7-way image classification set "data" from GitHub (AbdulmalikDS/Dates-Classifier); label vocabulary: Ajwa dates, Medjool dates, Meneifi dates, Nabtat Ali dates, Shaishe dates, Sokari dates, Sugaey dates.

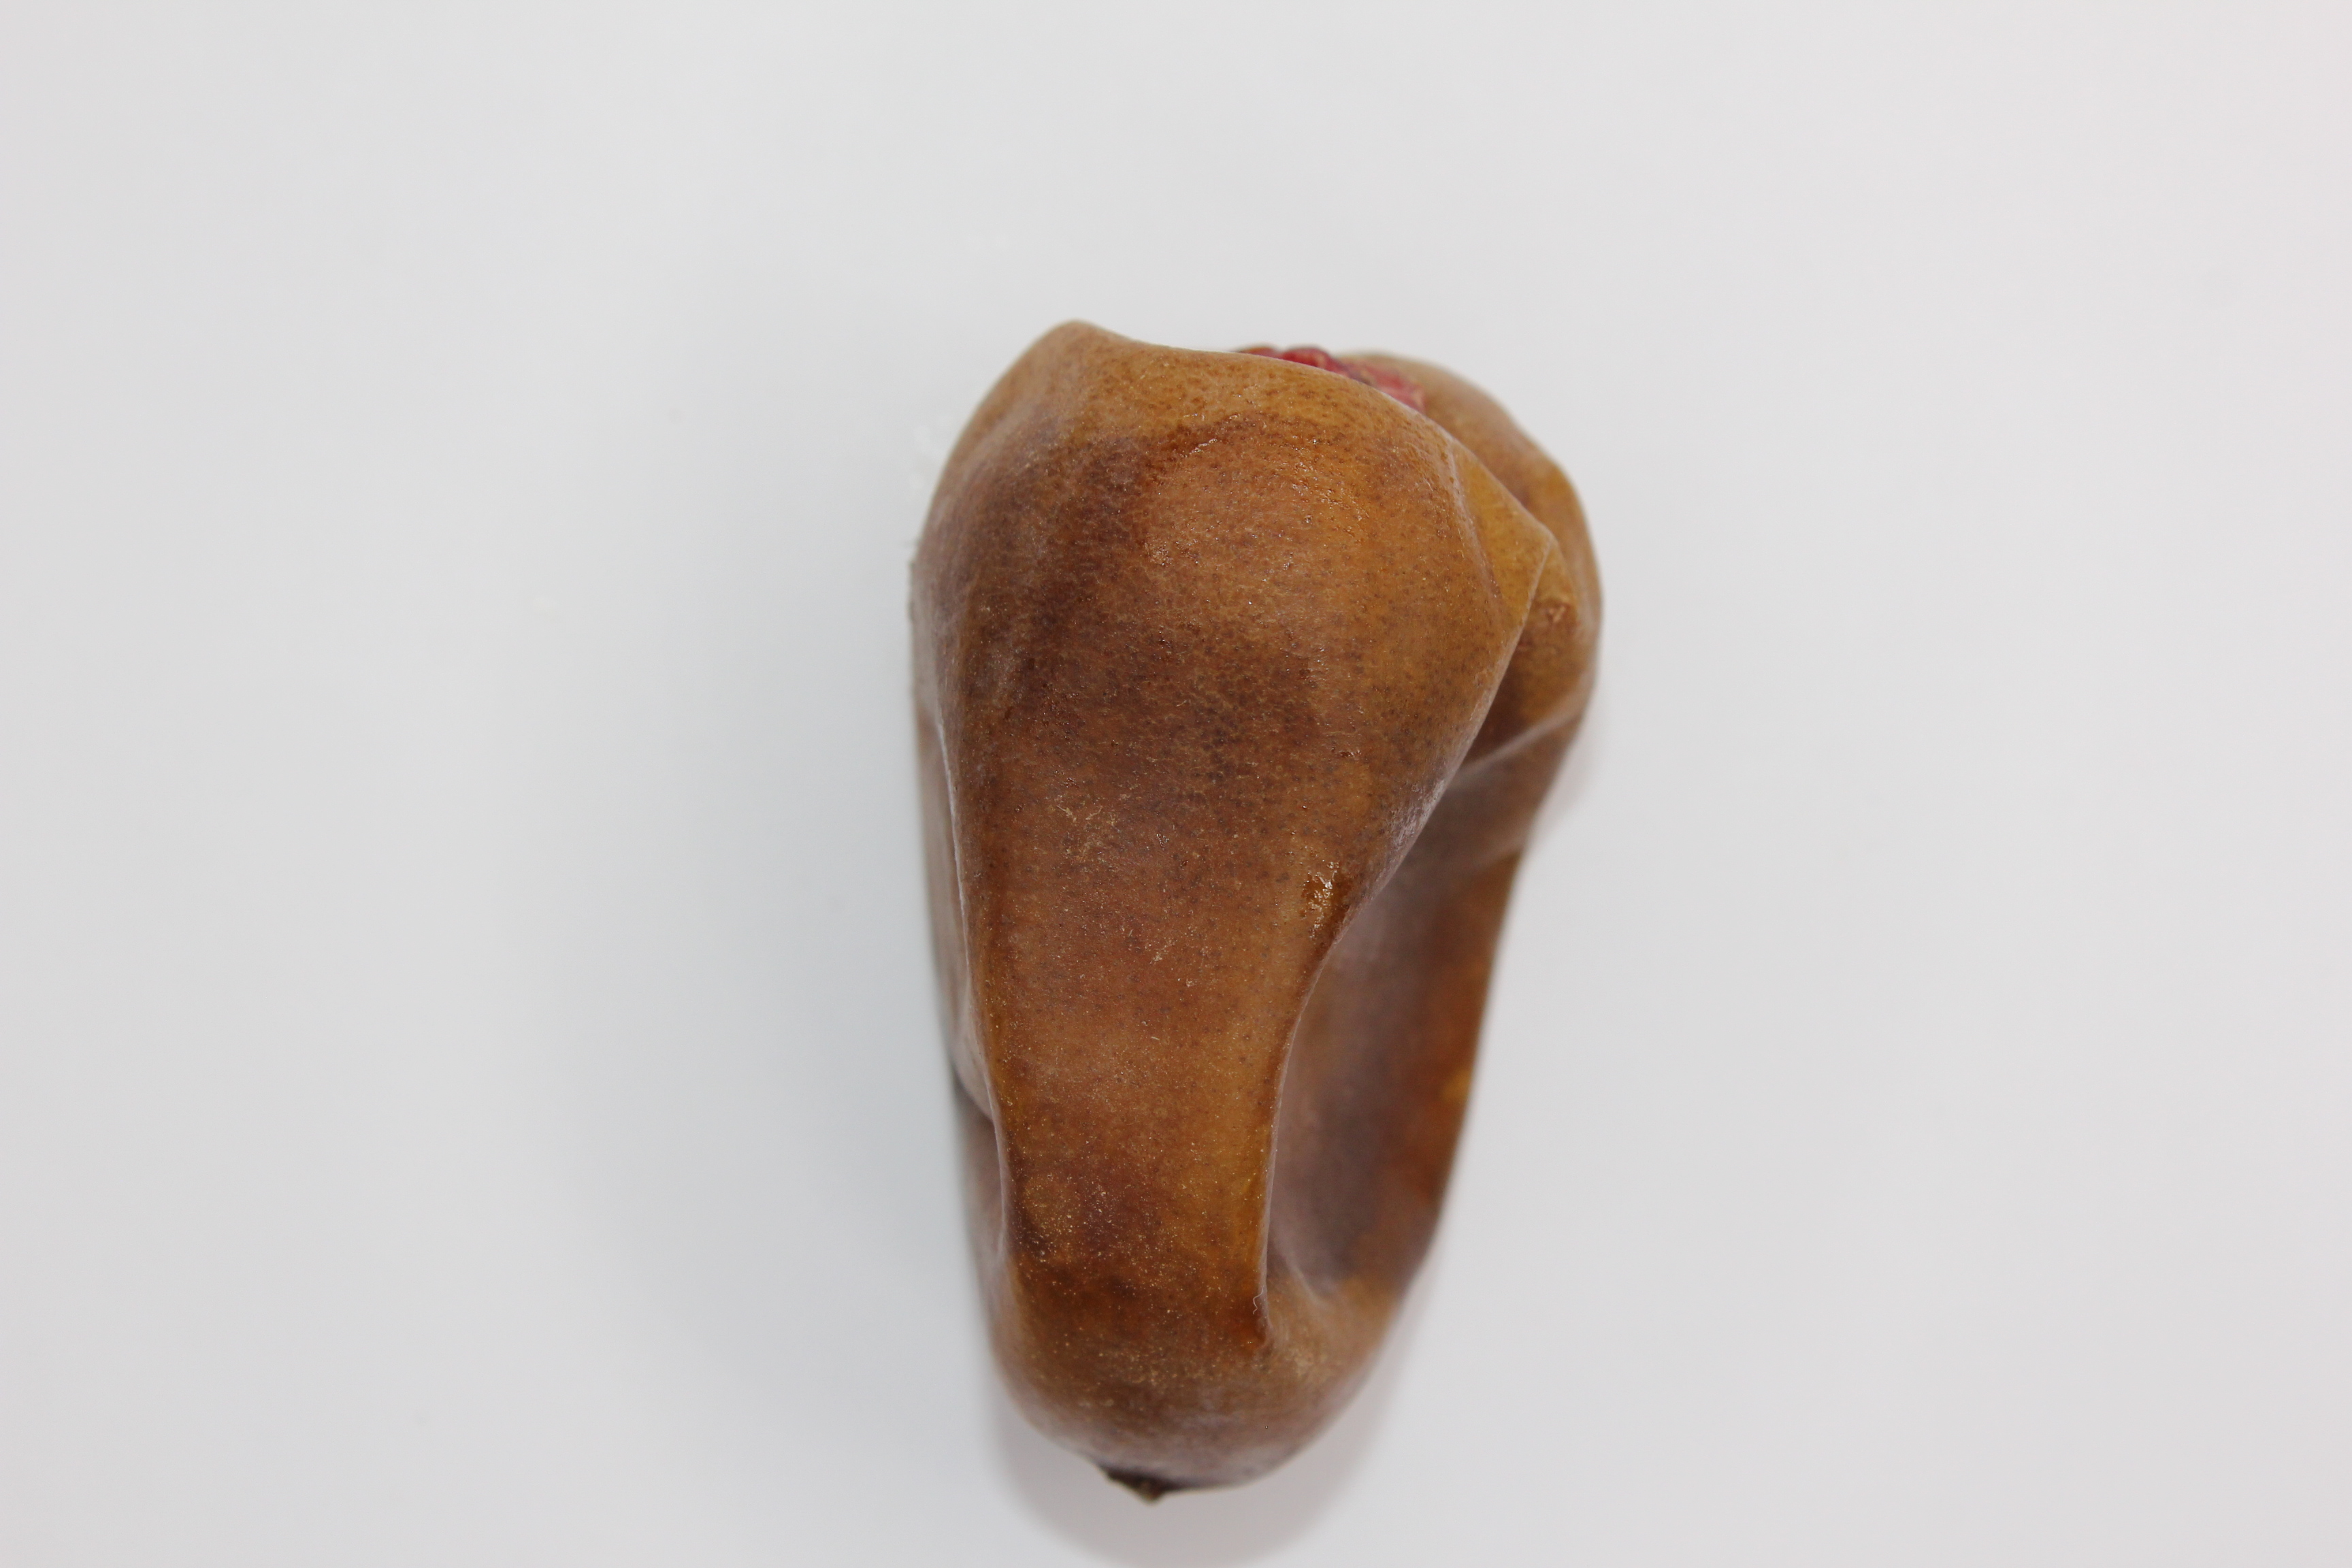
Label: Nabtat Ali dates

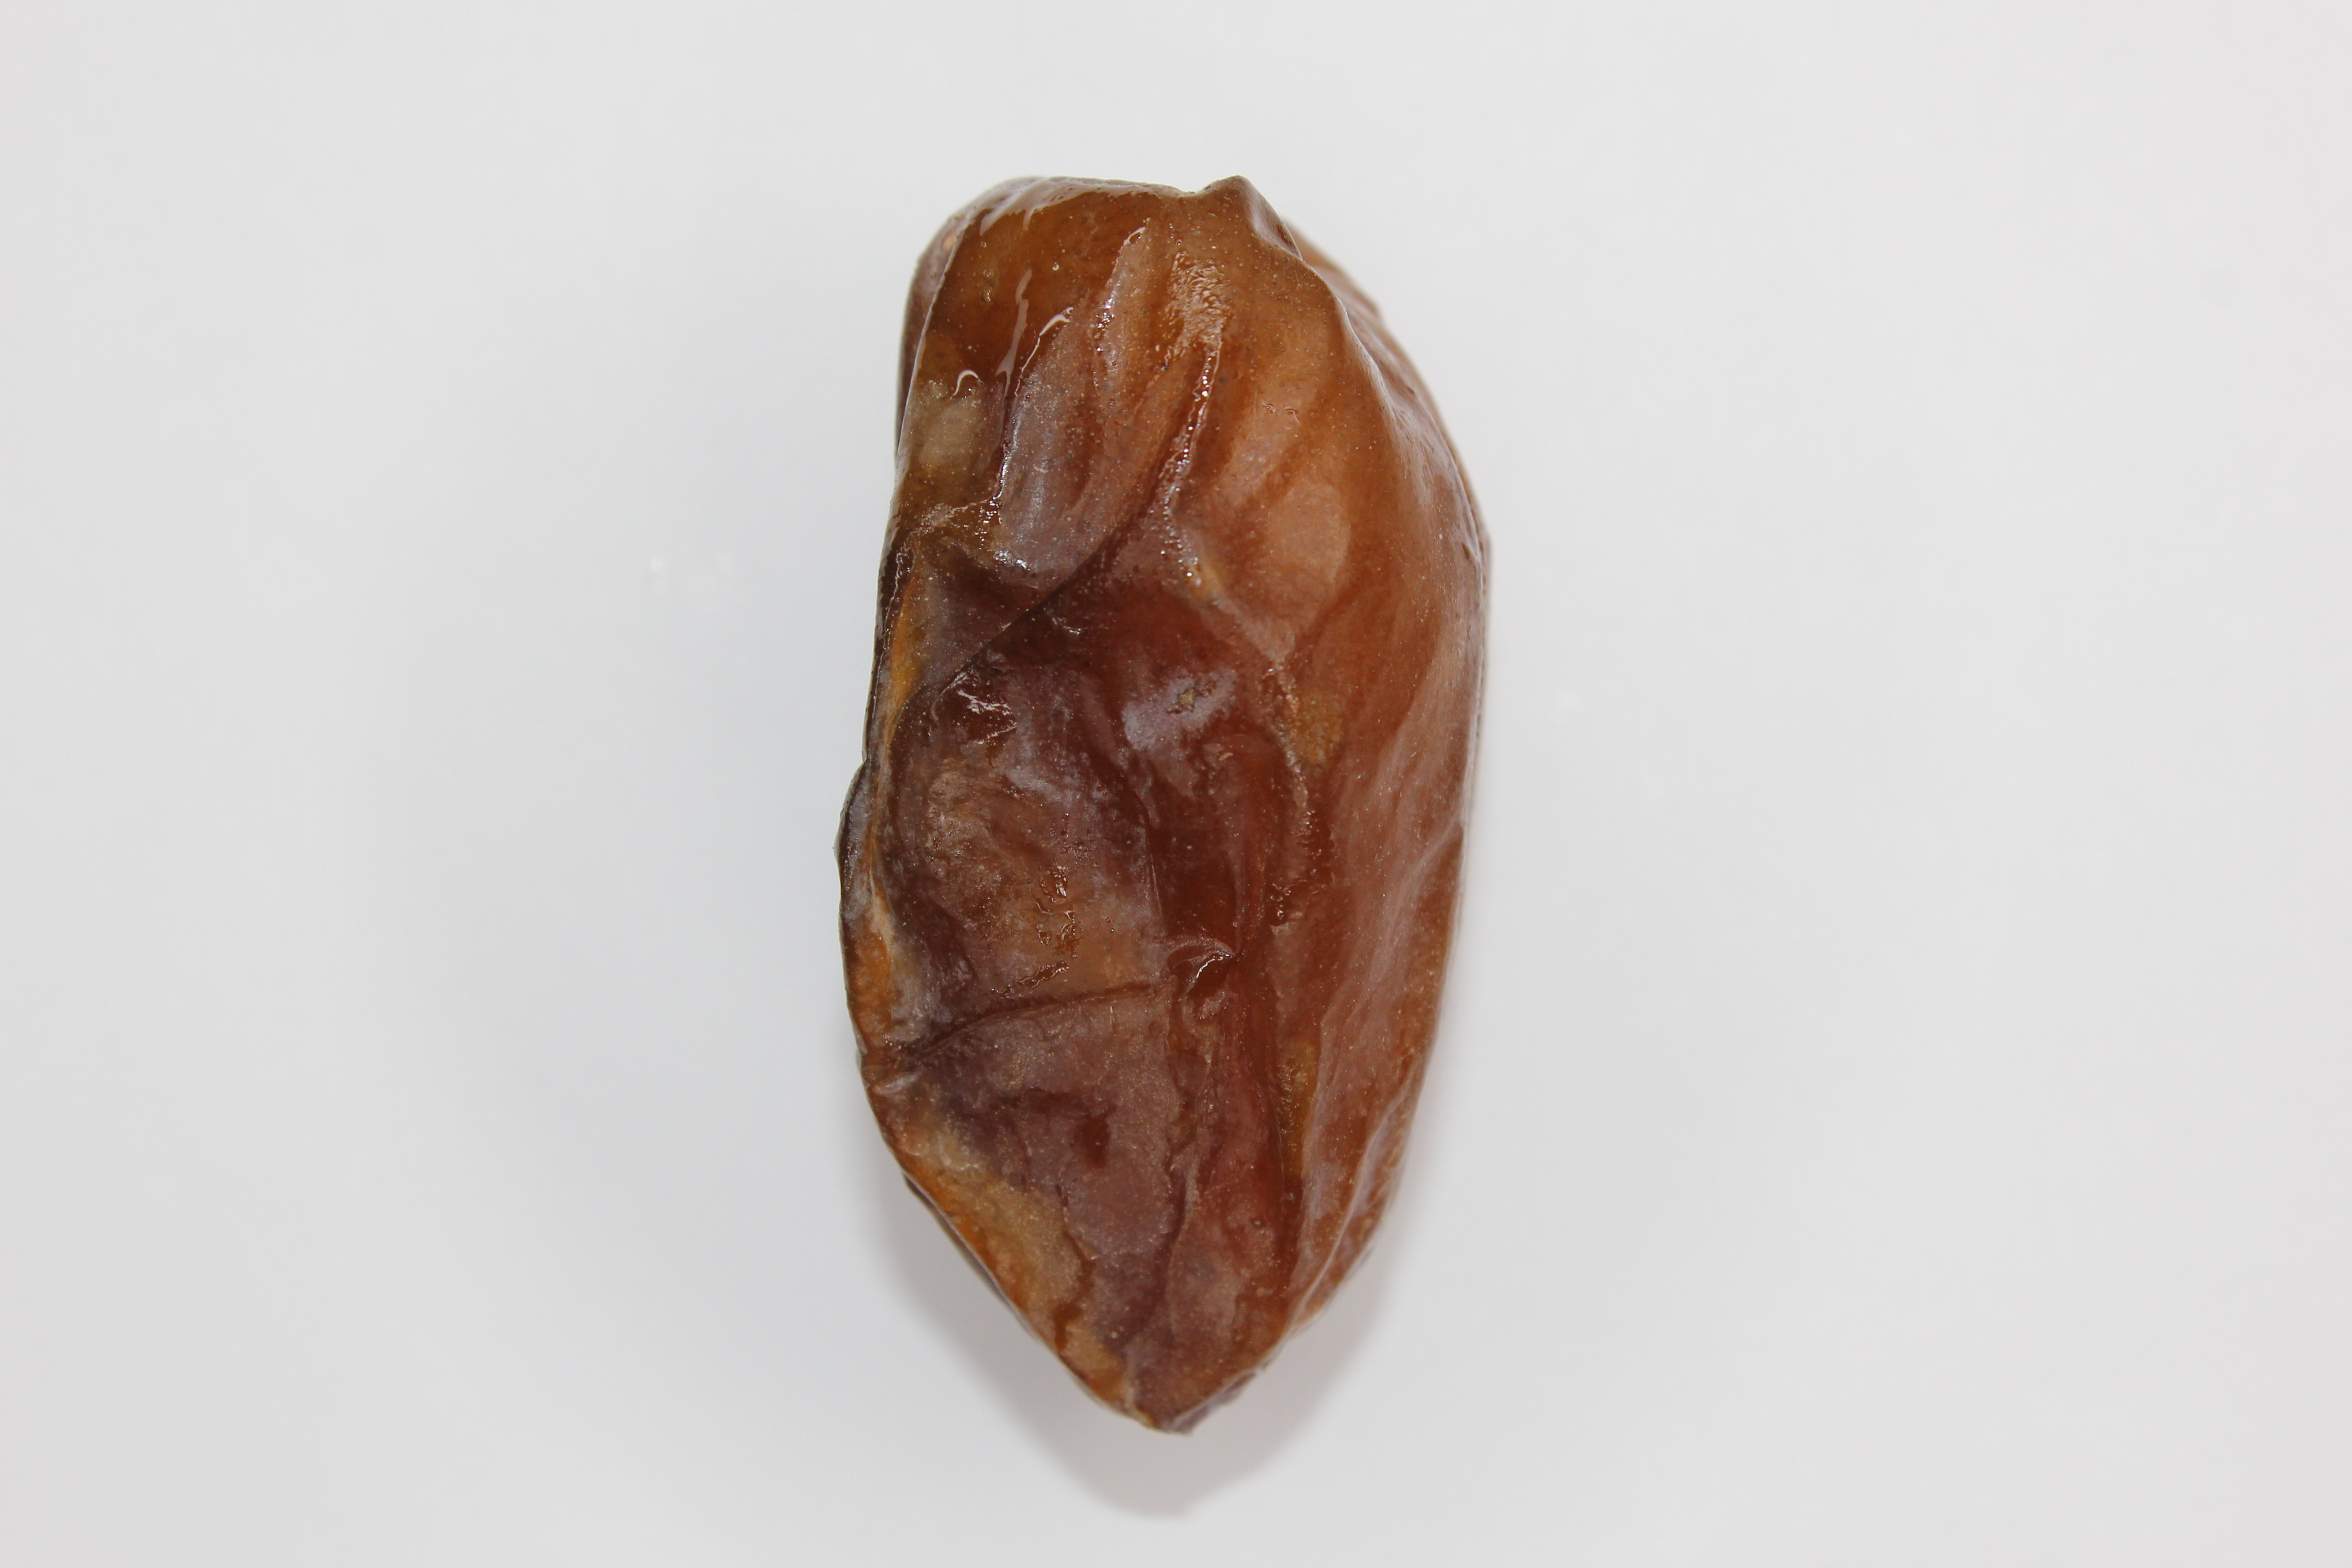
Label: Medjool dates

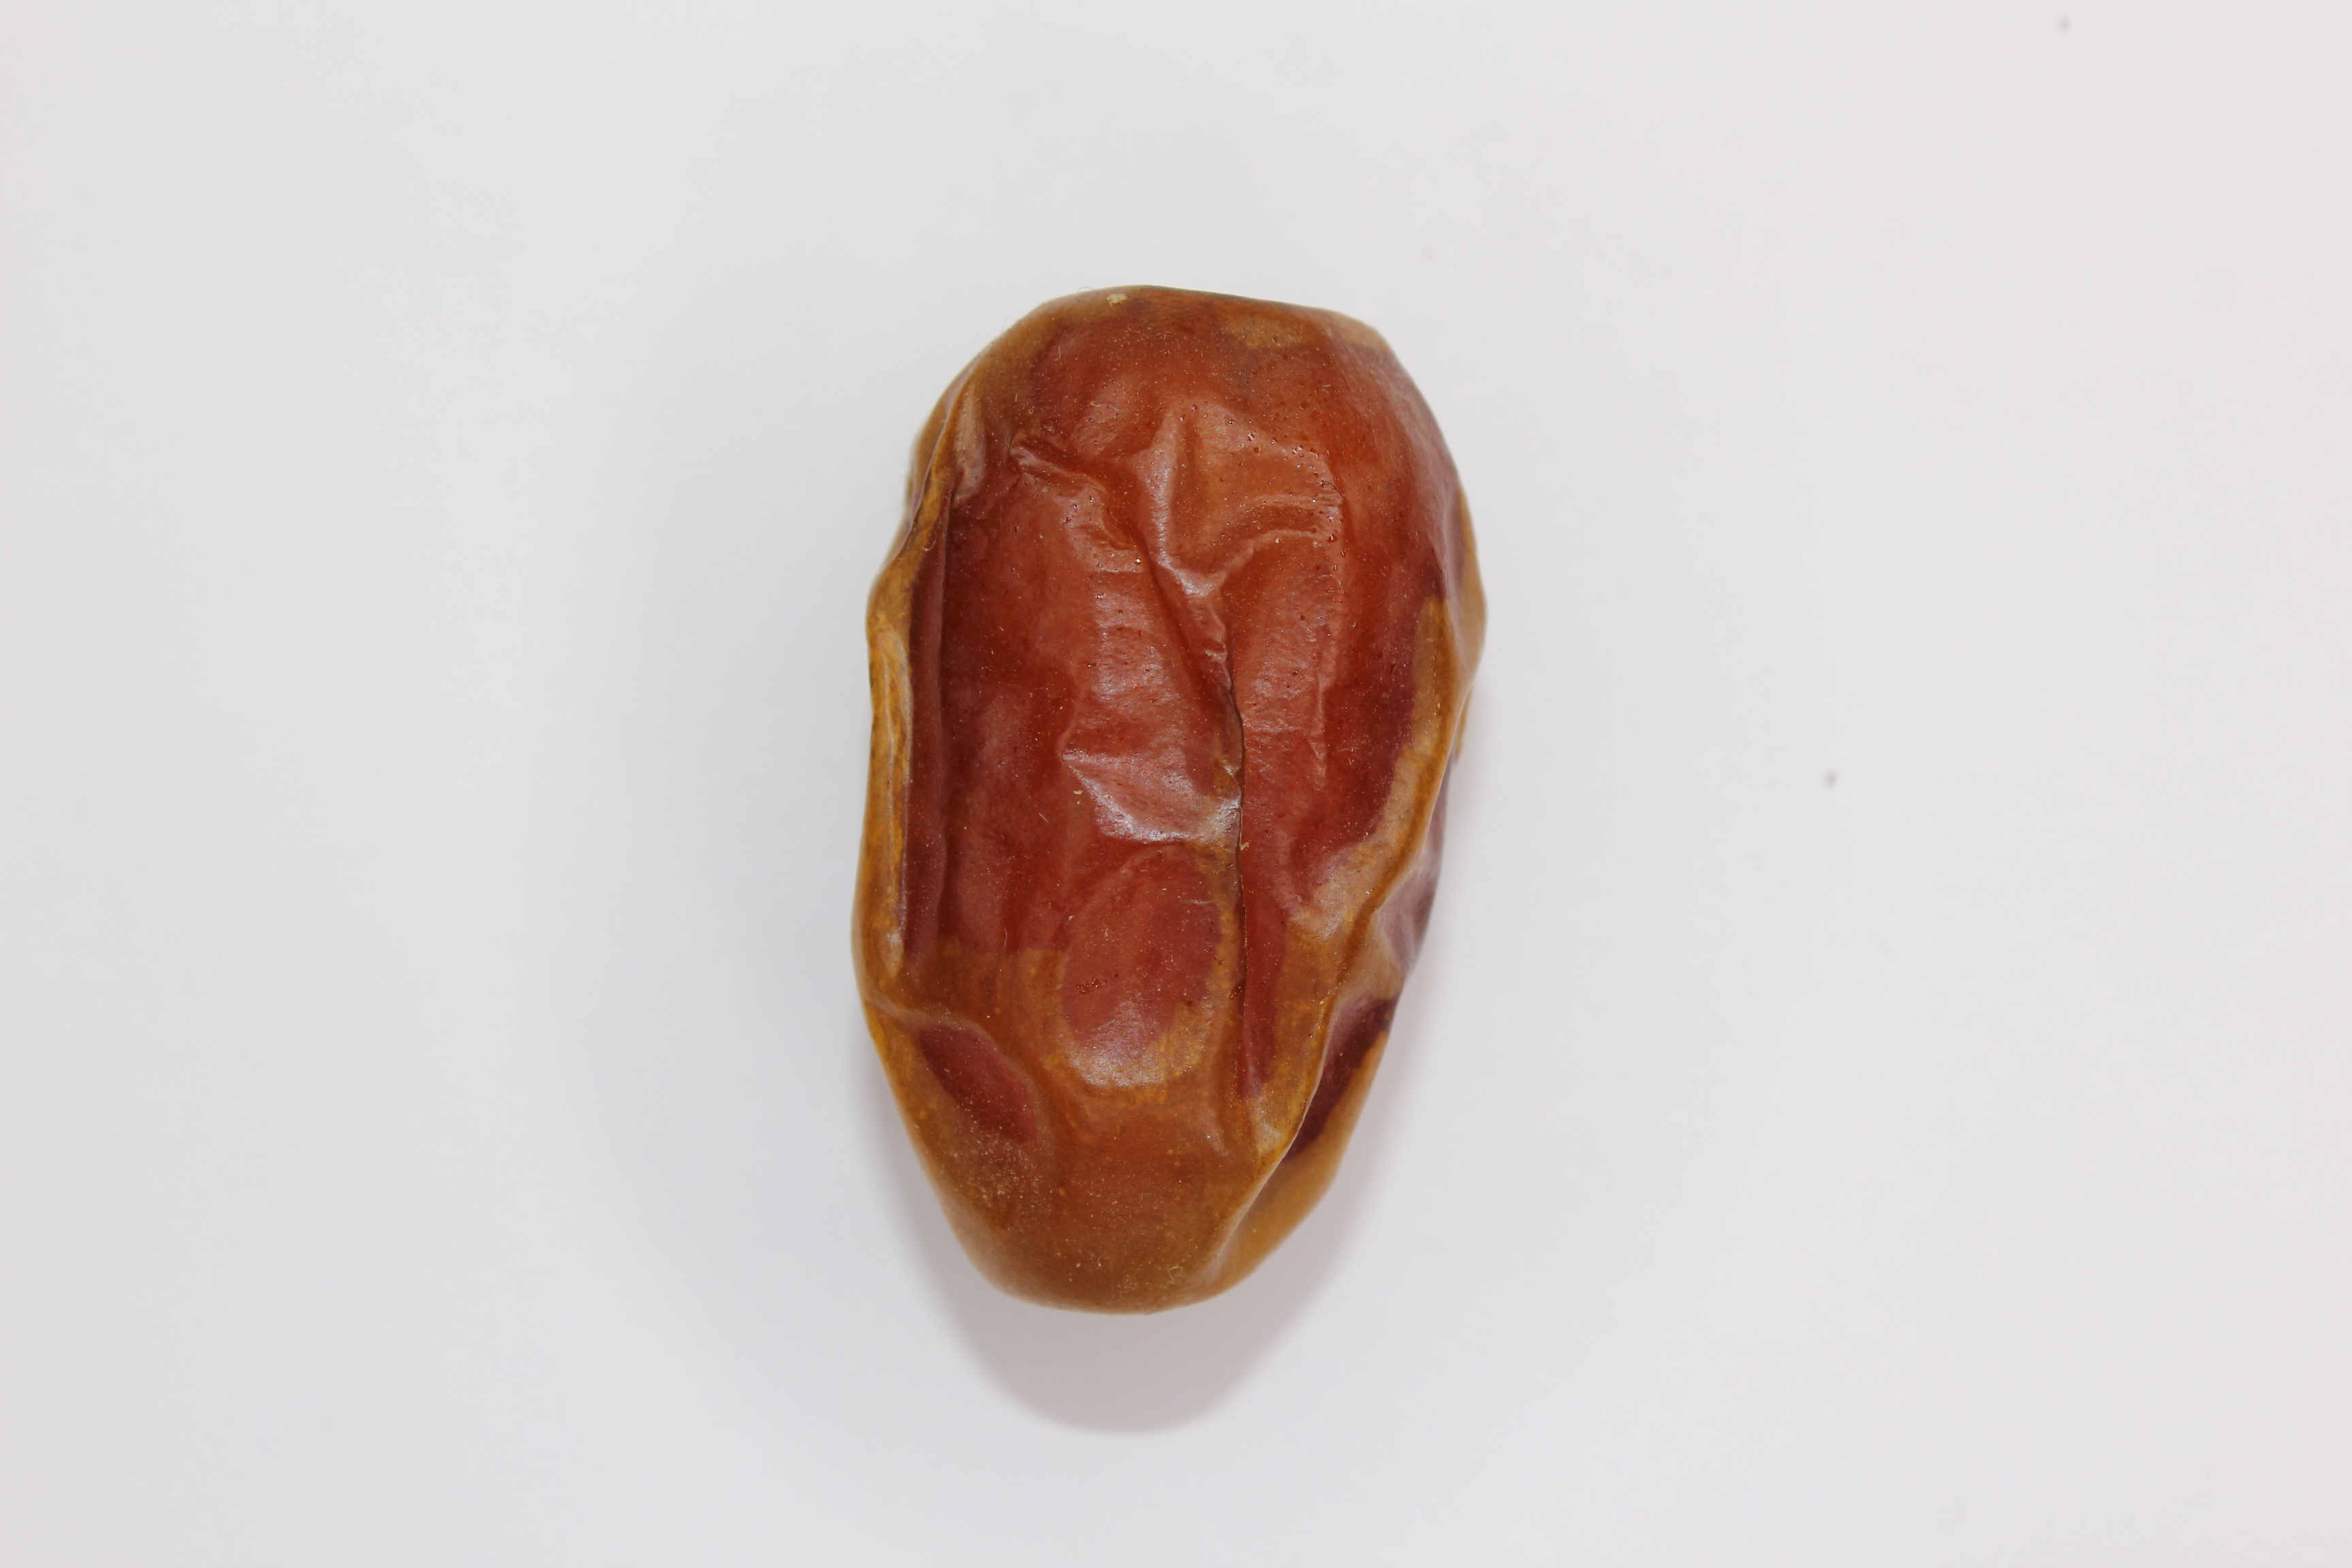
Label: Meneifi dates

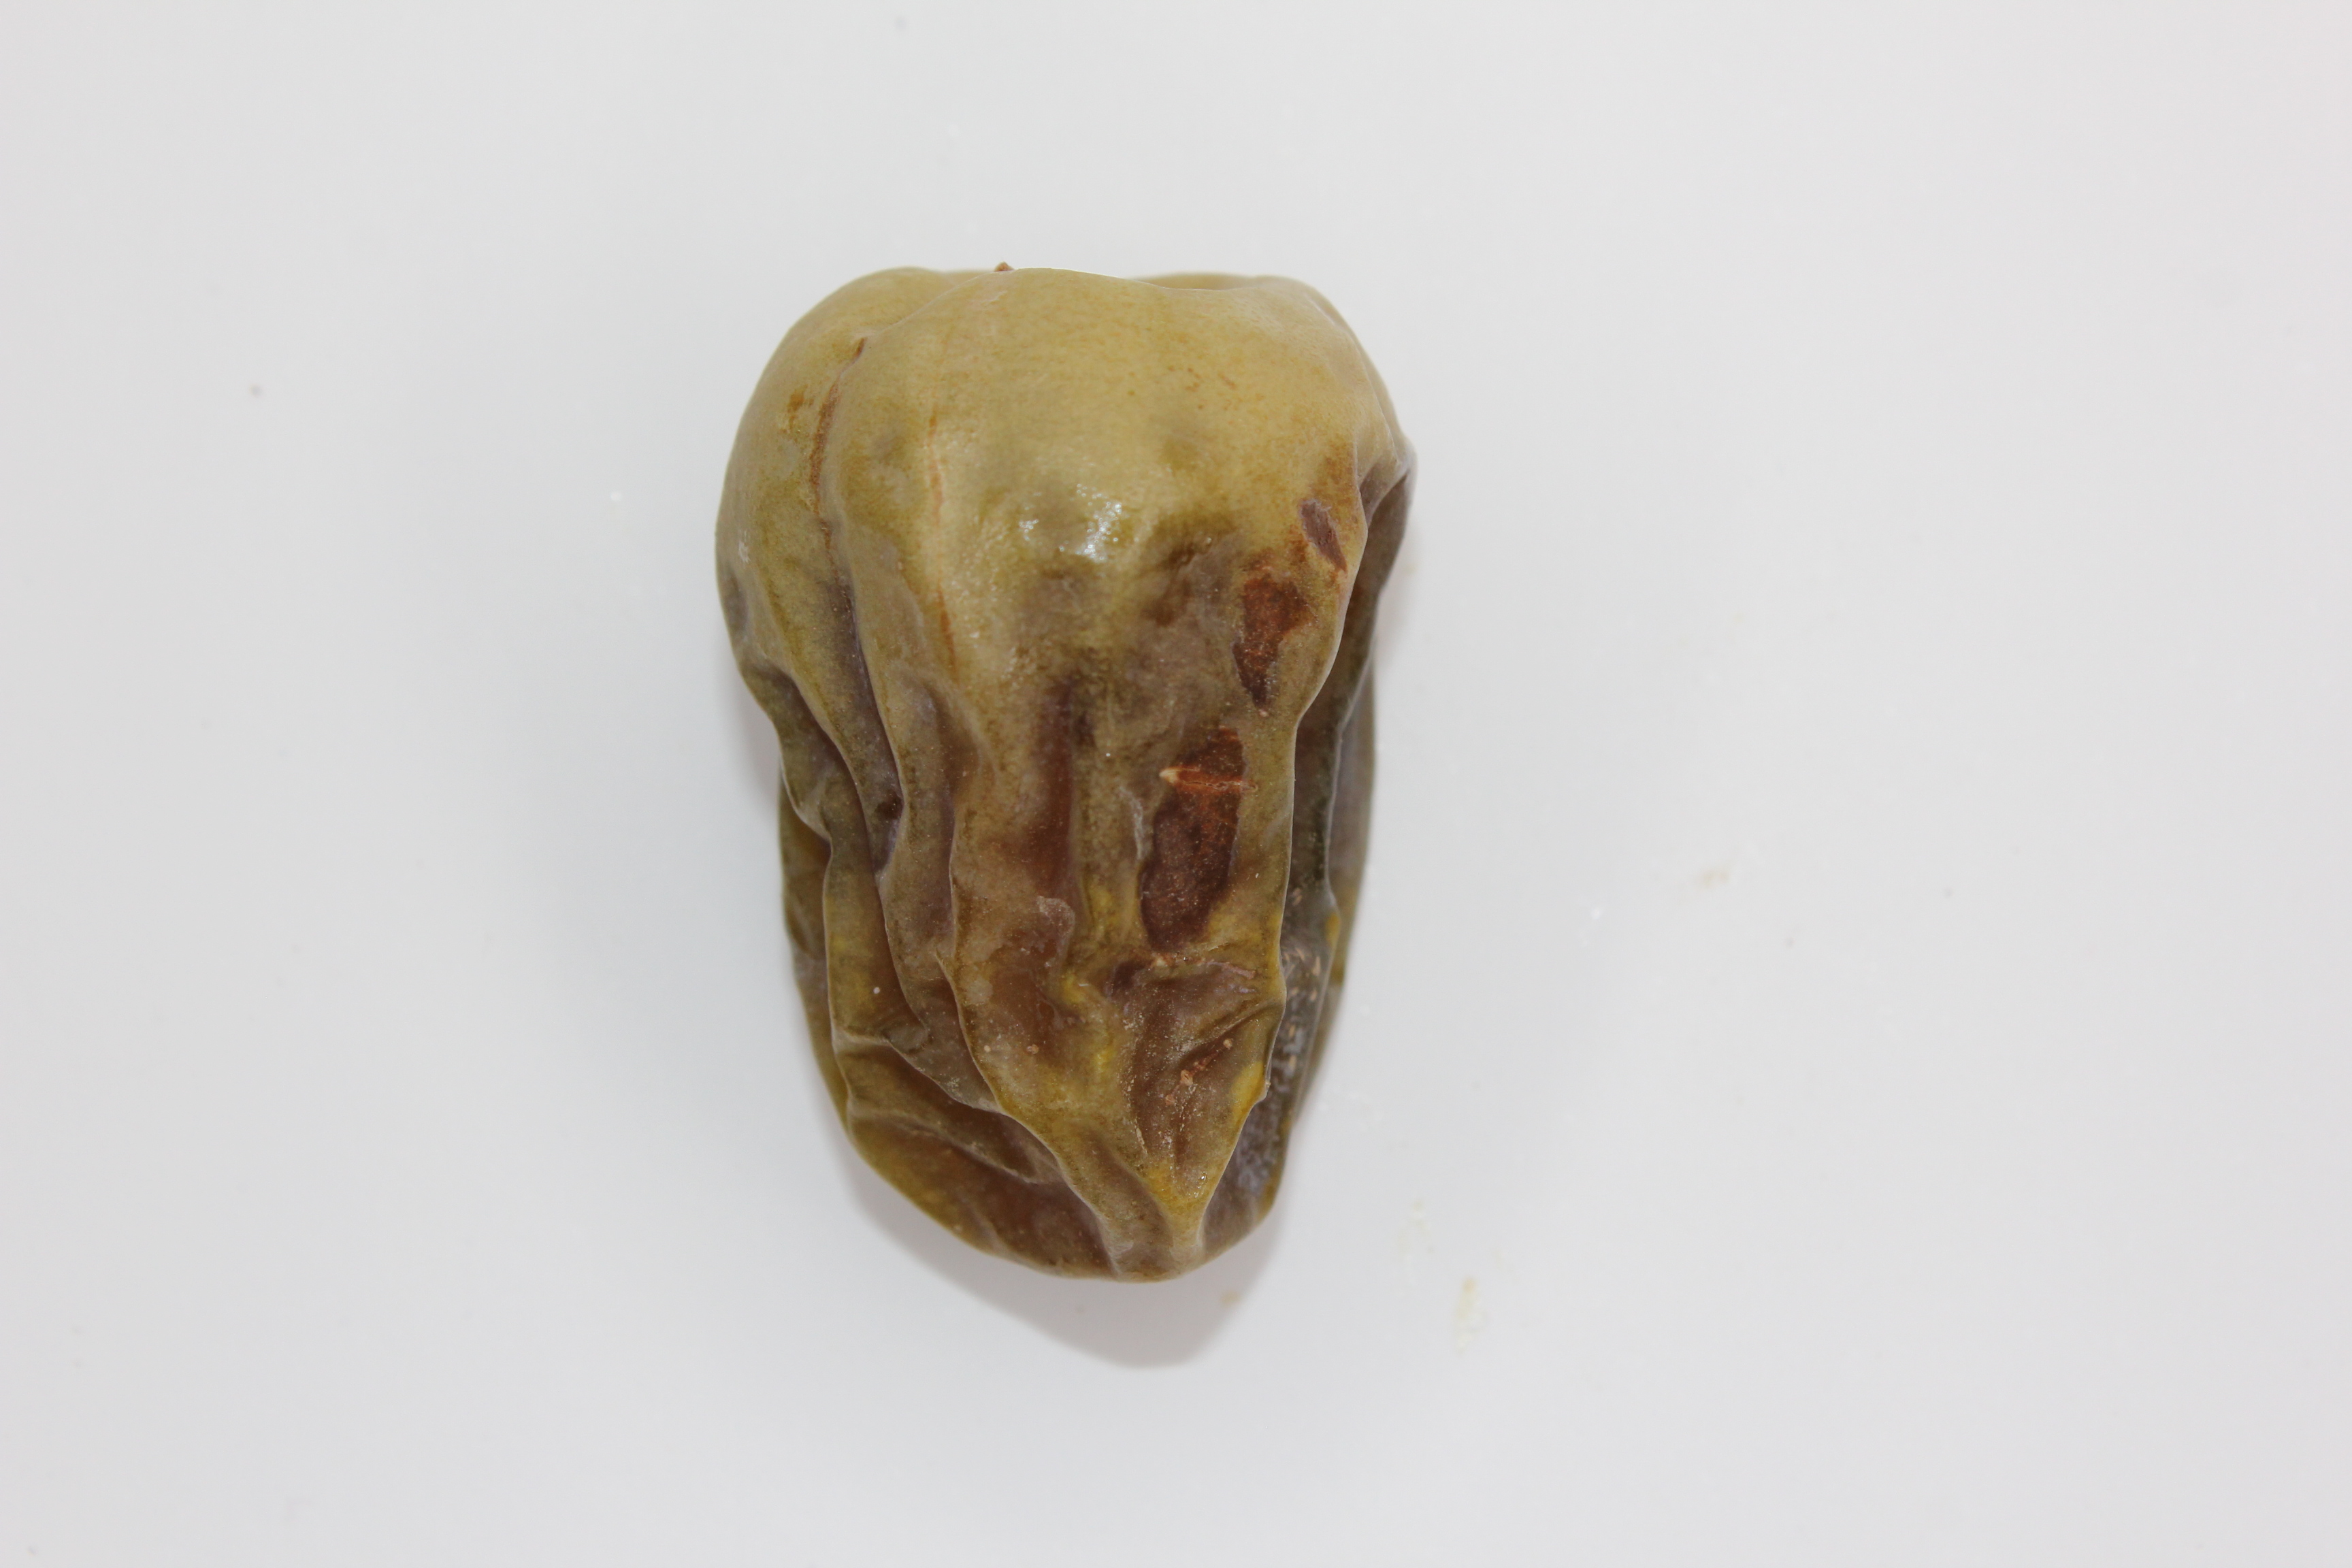
Label: Shaishe dates

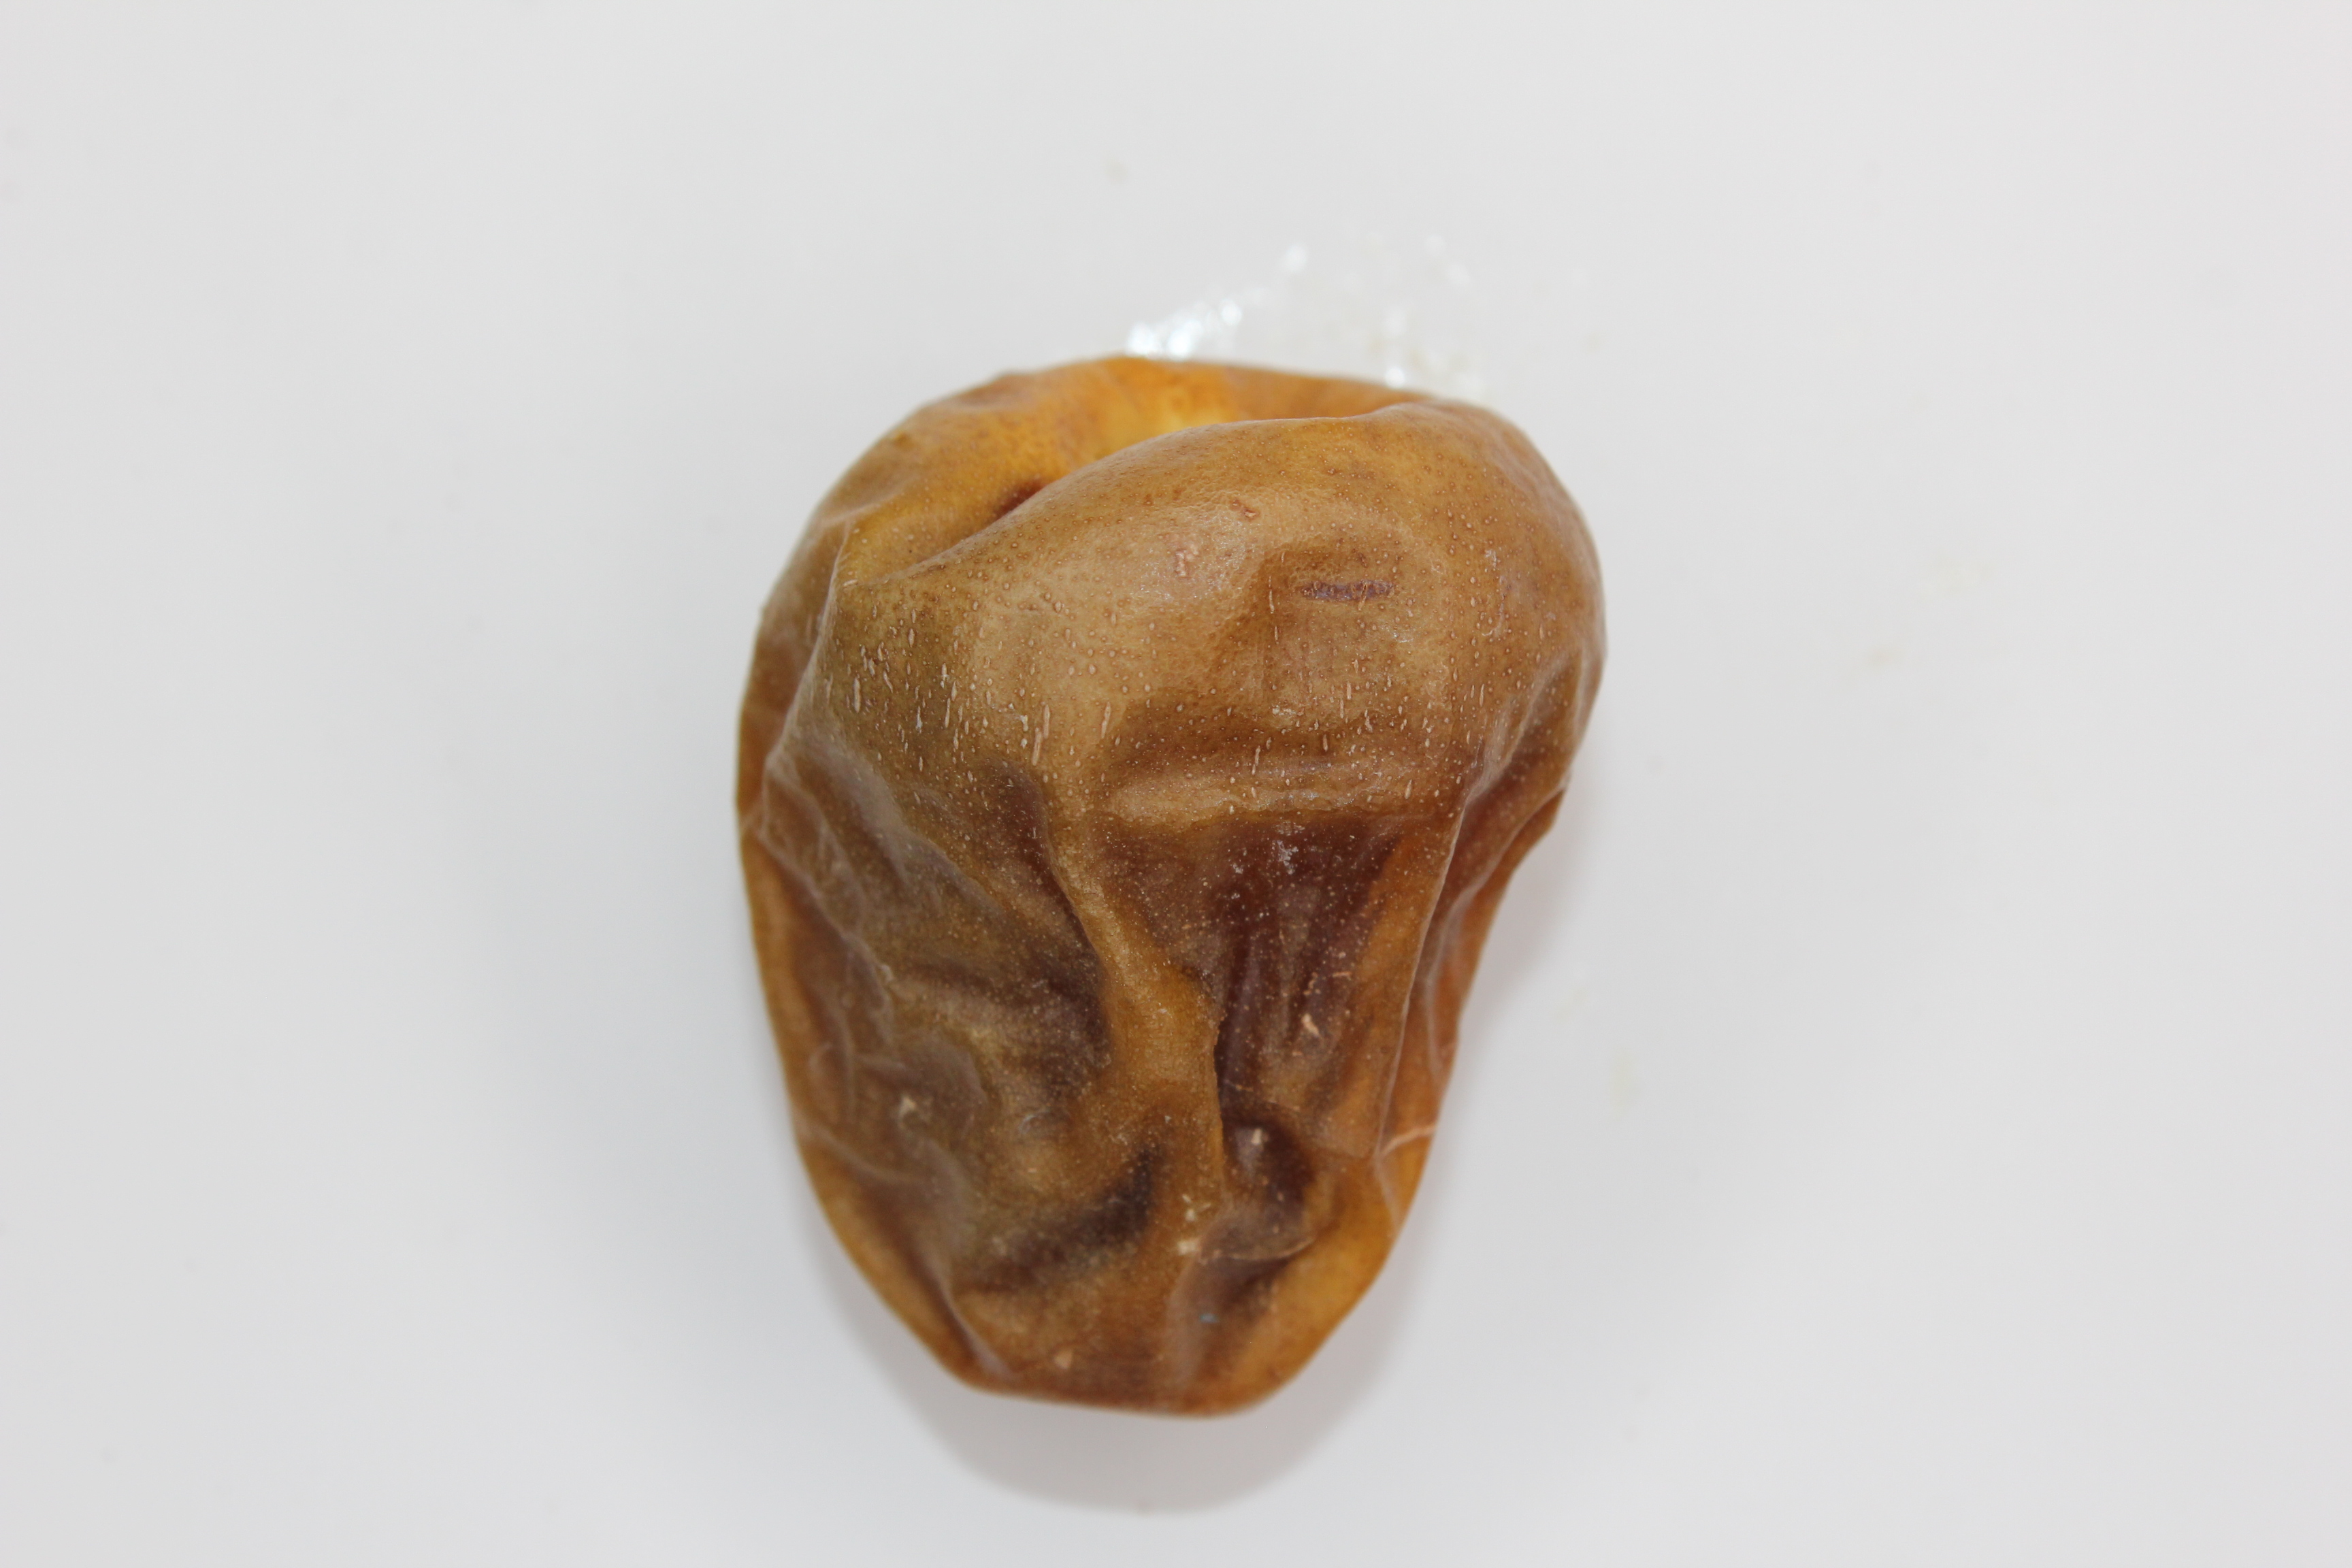
Label: Sokari dates

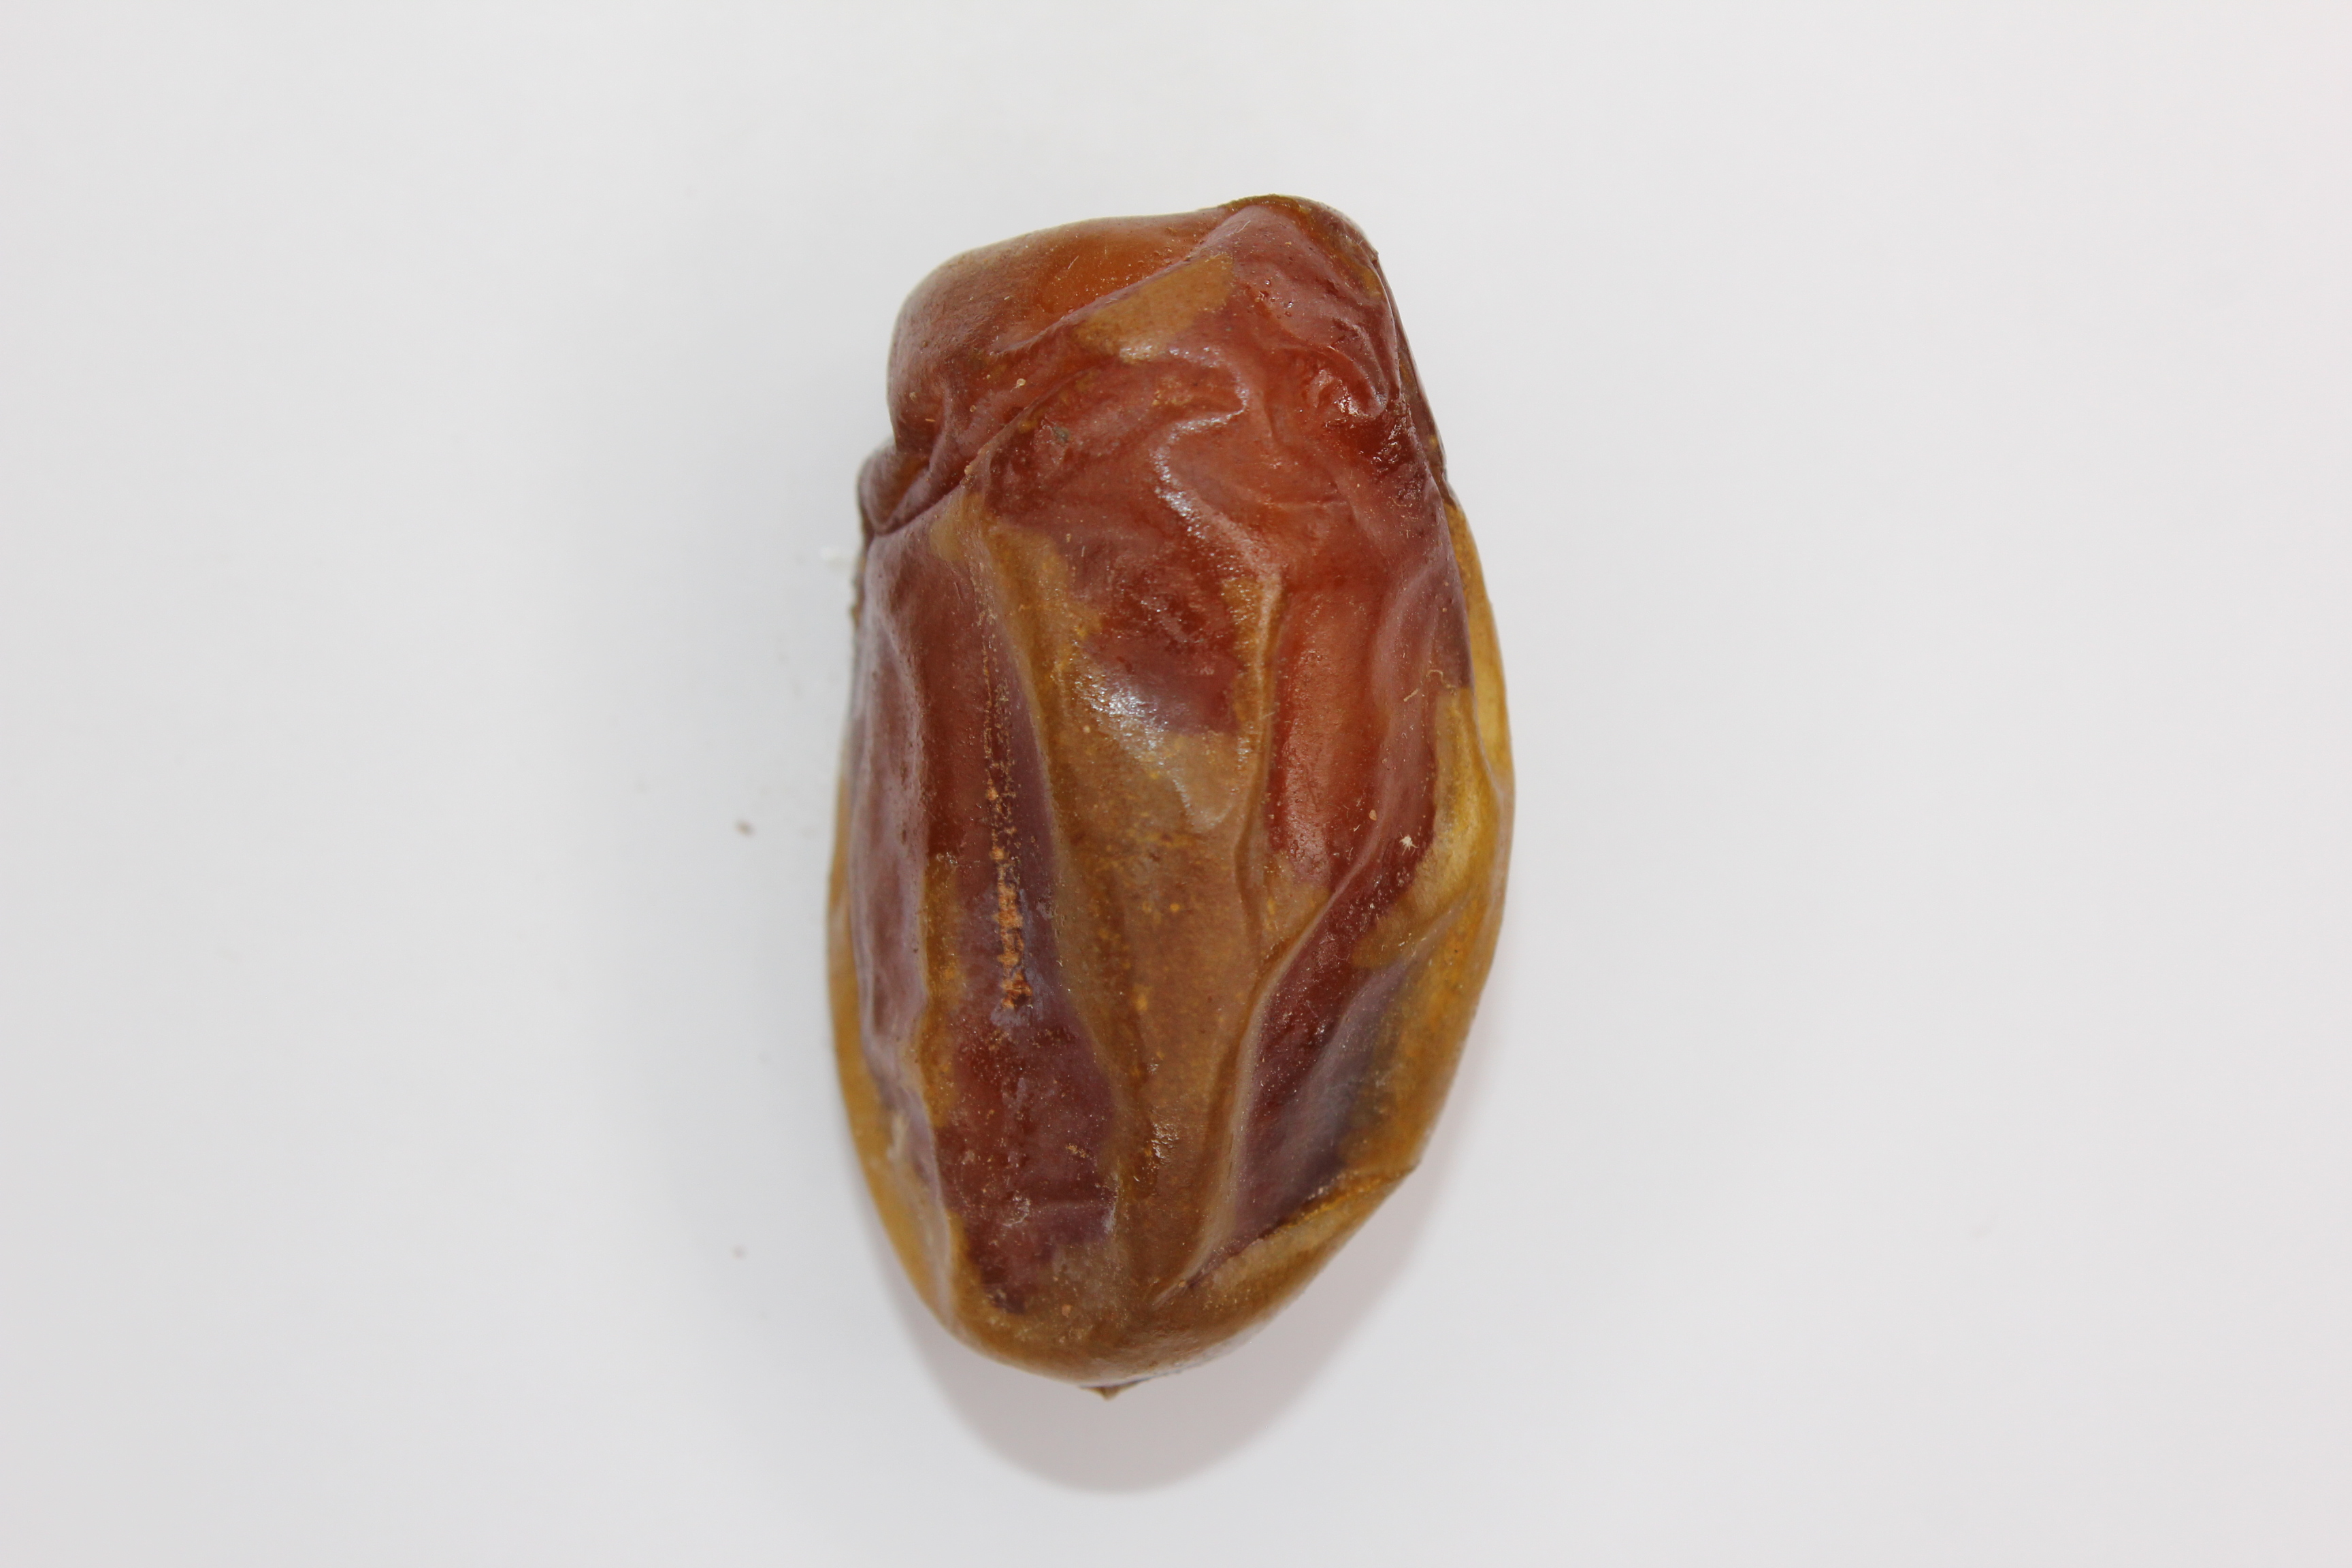
Label: Sugaey dates
